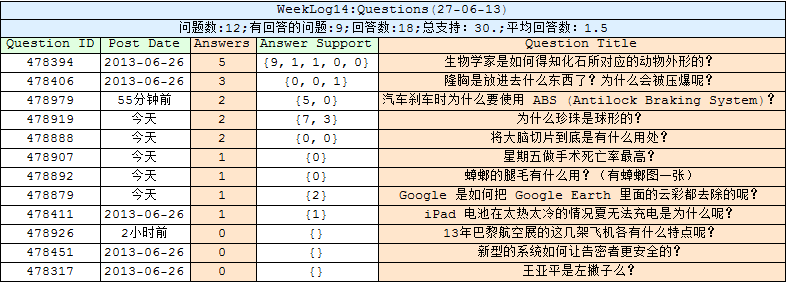

The file beside this chart, header and first rows:
WeekLog14:Questions(27-06-13), SpanFromLeft
问题数:12;有回答的问题:9;回答数:18;总支持：30.;平均回答数：1.5, SpanFromLeft, SpanFromLeft
Question ID, Post Date, Answers, Answer Support, Question Title
478394, 2013-06-26, 5, {9", "1", "1", "0", "0"}", 生物学家是如何得知化石所对应的动物外形的？
478406, 2013-06-26, 3, {0", "0", "1"}", 隆胸是放进去什么东西了？为什么会被压爆呢？
478979, 55分钟前, 2, {5", "0"}", 汽车刹车时为什么要使用 ABS (Antilock Braking System…
478919, 今天, 2, {7", "3"}", 为什么珍珠是球形的？
478888, 今天, 2, {0", "0"}", 将大脑切片到底是有什么用处？
478907, 今天, 1, {"0"}, 星期五做手术死亡率最高？
478892, 今天, 1, {"0"}, 蟑螂的腿毛有什么用？（有蟑螂图一张）
478879, 今天, 1, {"2"}, Google 是如何把 Google Earth 里面的云彩都去除的呢？
478411, 2013-06-26, 1, {"1"}, iPad 电池在太热太冷的情况夏无法充电是为什么呢？
478926, 2小时前, 0, {}, 13年巴黎航空展的这几架飞机各有什么特点呢？
478451, 2013-06-26, 0, {}, 新型的系统如何让告密者更安全的？
478317, 2013-06-26, 0, {}, 王亚平是左撇子么？
